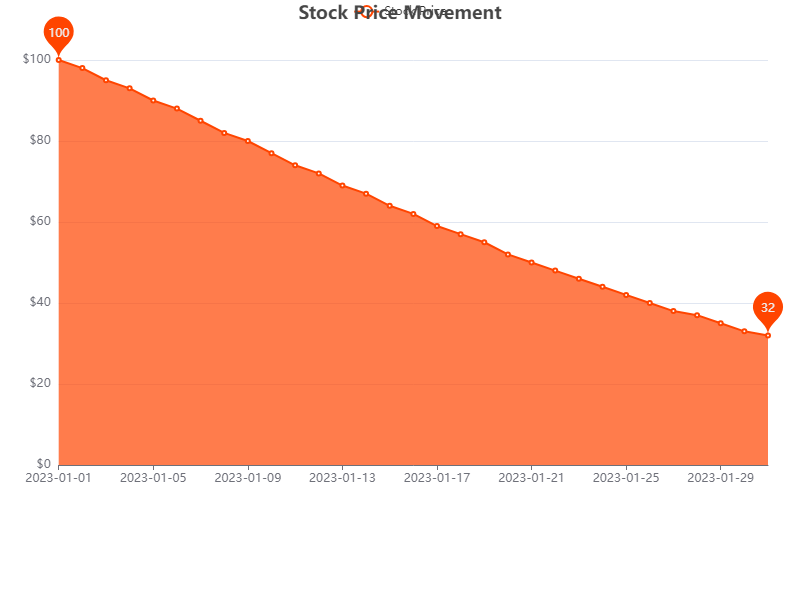

Source data for this figure (header and first rows):
Date, Stock Price
2023-01-01, 100
2023-01-02, 98
2023-01-03, 95
2023-01-04, 93
2023-01-05, 90
2023-01-06, 88
2023-01-07, 85
2023-01-08, 82
2023-01-09, 80
2023-01-10, 77
2023-01-11, 74
2023-01-12, 72
2023-01-13, 69
2023-01-14, 67
2023-01-15, 64
2023-01-16, 62
2023-01-17, 59
2023-01-18, 57
2023-01-19, 55
2023-01-20, 52
2023-01-21, 50
2023-01-22, 48
2023-01-23, 46
2023-01-24, 44
2023-01-25, 42
2023-01-26, 40
2023-01-27, 38
2023-01-28, 37
2023-01-29, 35
2023-01-30, 33
2023-01-31, 32
